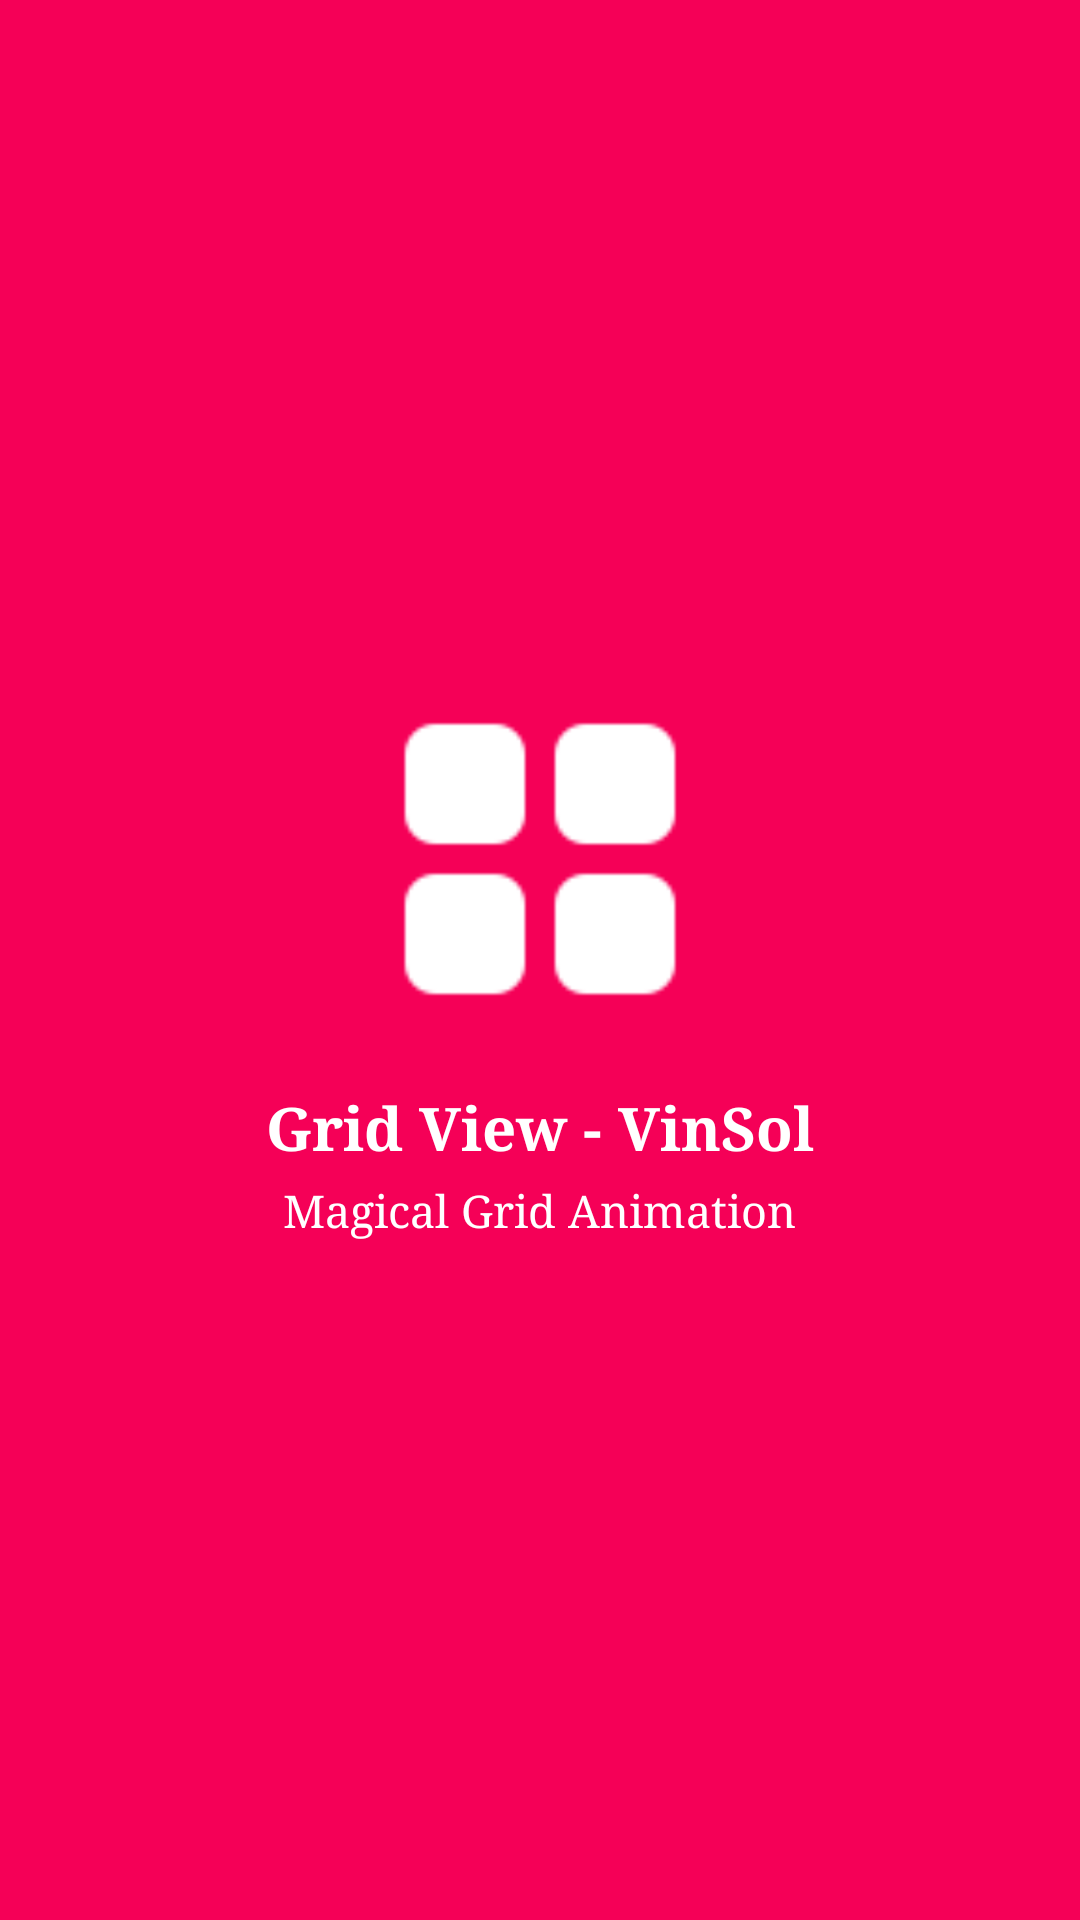

This screen was rendered from an Android layout file. Write that file and the resources it references.
<!-- AndroidManifest.xml: application theme AppTheme -->
<!-- res/layout/activity_launcher.xml -->
<?xml version="1.0" encoding="utf-8"?>
<androidx.coordinatorlayout.widget.CoordinatorLayout
        xmlns:android="http://schemas.android.com/apk/res/android"
        xmlns:app="http://schemas.android.com/apk/res-auto"
        xmlns:tools="http://schemas.android.com/tools"
        android:id="@+id/id_coordinator_layout"
        android:layout_width="match_parent"
        android:layout_height="match_parent"
        tools:context=".ui.activities.LauncherActivity">

    <LinearLayout
            android:id="@+id/id_linear_parent"
            android:layout_width="match_parent"
            android:layout_height="match_parent"
            android:layout_gravity="center"
            android:background="@color/colorPrimary"
            android:gravity="center"
            android:orientation="vertical">

        <ImageView
                android:id="@+id/id_image"
                android:layout_width="@dimen/dimen_launcher_image"
                android:layout_height="@dimen/dimen_launcher_image"
                android:tint="@color/colorWhite"
                android:contentDescription="@string/app_name"
                app:srcCompat="@drawable/image_grid"/>

        <TextView
                android:layout_marginTop="@dimen/dimen_common_margin_large"
                android:layout_marginBottom="@dimen/dimen_common_margin_small"
                android:layout_width="wrap_content"
                android:layout_height="wrap_content"
                android:text="@string/app_name"
                android:textColor="@color/colorWhite"
                android:textSize="@dimen/dimen_common_text_size_very_large"
                android:textStyle="bold"/>

        <TextView
                android:layout_width="wrap_content"
                android:layout_height="wrap_content"
                android:text="@string/string_app_tag_line"
                android:textColor="@color/colorWhite"
                android:textSize="@dimen/dimen_common_text_size_title"/>

    </LinearLayout>

</androidx.coordinatorlayout.widget.CoordinatorLayout>
<!-- resources referenced by this layout -->
<resources>
  <color name="colorPrimary">#f50057</color>
  <color name="colorWhite">#ffffff</color>
  <dimen name="dimen_common_margin_large">16dp</dimen>
  <dimen name="dimen_common_margin_small">4dp</dimen>
  <dimen name="dimen_common_text_size_title">15sp</dimen>
  <dimen name="dimen_common_text_size_very_large">20sp</dimen>
  <dimen name="dimen_launcher_image">120dp</dimen>
  <!-- drawable image_grid: png bitmap (drawable, 389 bytes) -->
  <string name="app_name">Grid View - VinSol</string>
  <string name="string_app_tag_line">Magical Grid Animation</string>
  <style name="AppTheme" parent="AppTheme.Base" />
  <style name="AppTheme.Base" parent="Theme.AppCompat.Light.NoActionBar">
          
          <item name="colorPrimary">@color/colorPrimary</item>
          <item name="colorPrimaryDark">@color/colorPrimaryDark</item>
          <item name="colorAccent">@color/colorAccent</item>
          <item name="android:windowBackground">@android:color/white</item>
          <item name="actionMenuTextColor">@android:color/white</item>
          <item name="android:actionMenuTextColor">@android:color/white</item>
          <item name="android:actionMenuTextAppearance">
              @android:style/TextAppearance.Holo.Widget.ActionBar.Menu
          </item>
          <item name="android:textColorPrimary">@color/colorWhite</item>
          <item name="android:textColorSecondary">@color/colorTextBlack</item>
          <item name="android:textViewStyle">@style/TextViewStyle</item>
      </style>
  <color name="colorPrimaryDark">#bb002f</color>
  <color name="colorAccent">#ff5983</color>
  <color name="colorTextBlack">#333333</color>
  <style name="TextViewStyle" parent="android:Widget.TextView">
          <item name="android:fontFamily">serif</item>
      </style>
</resources>
